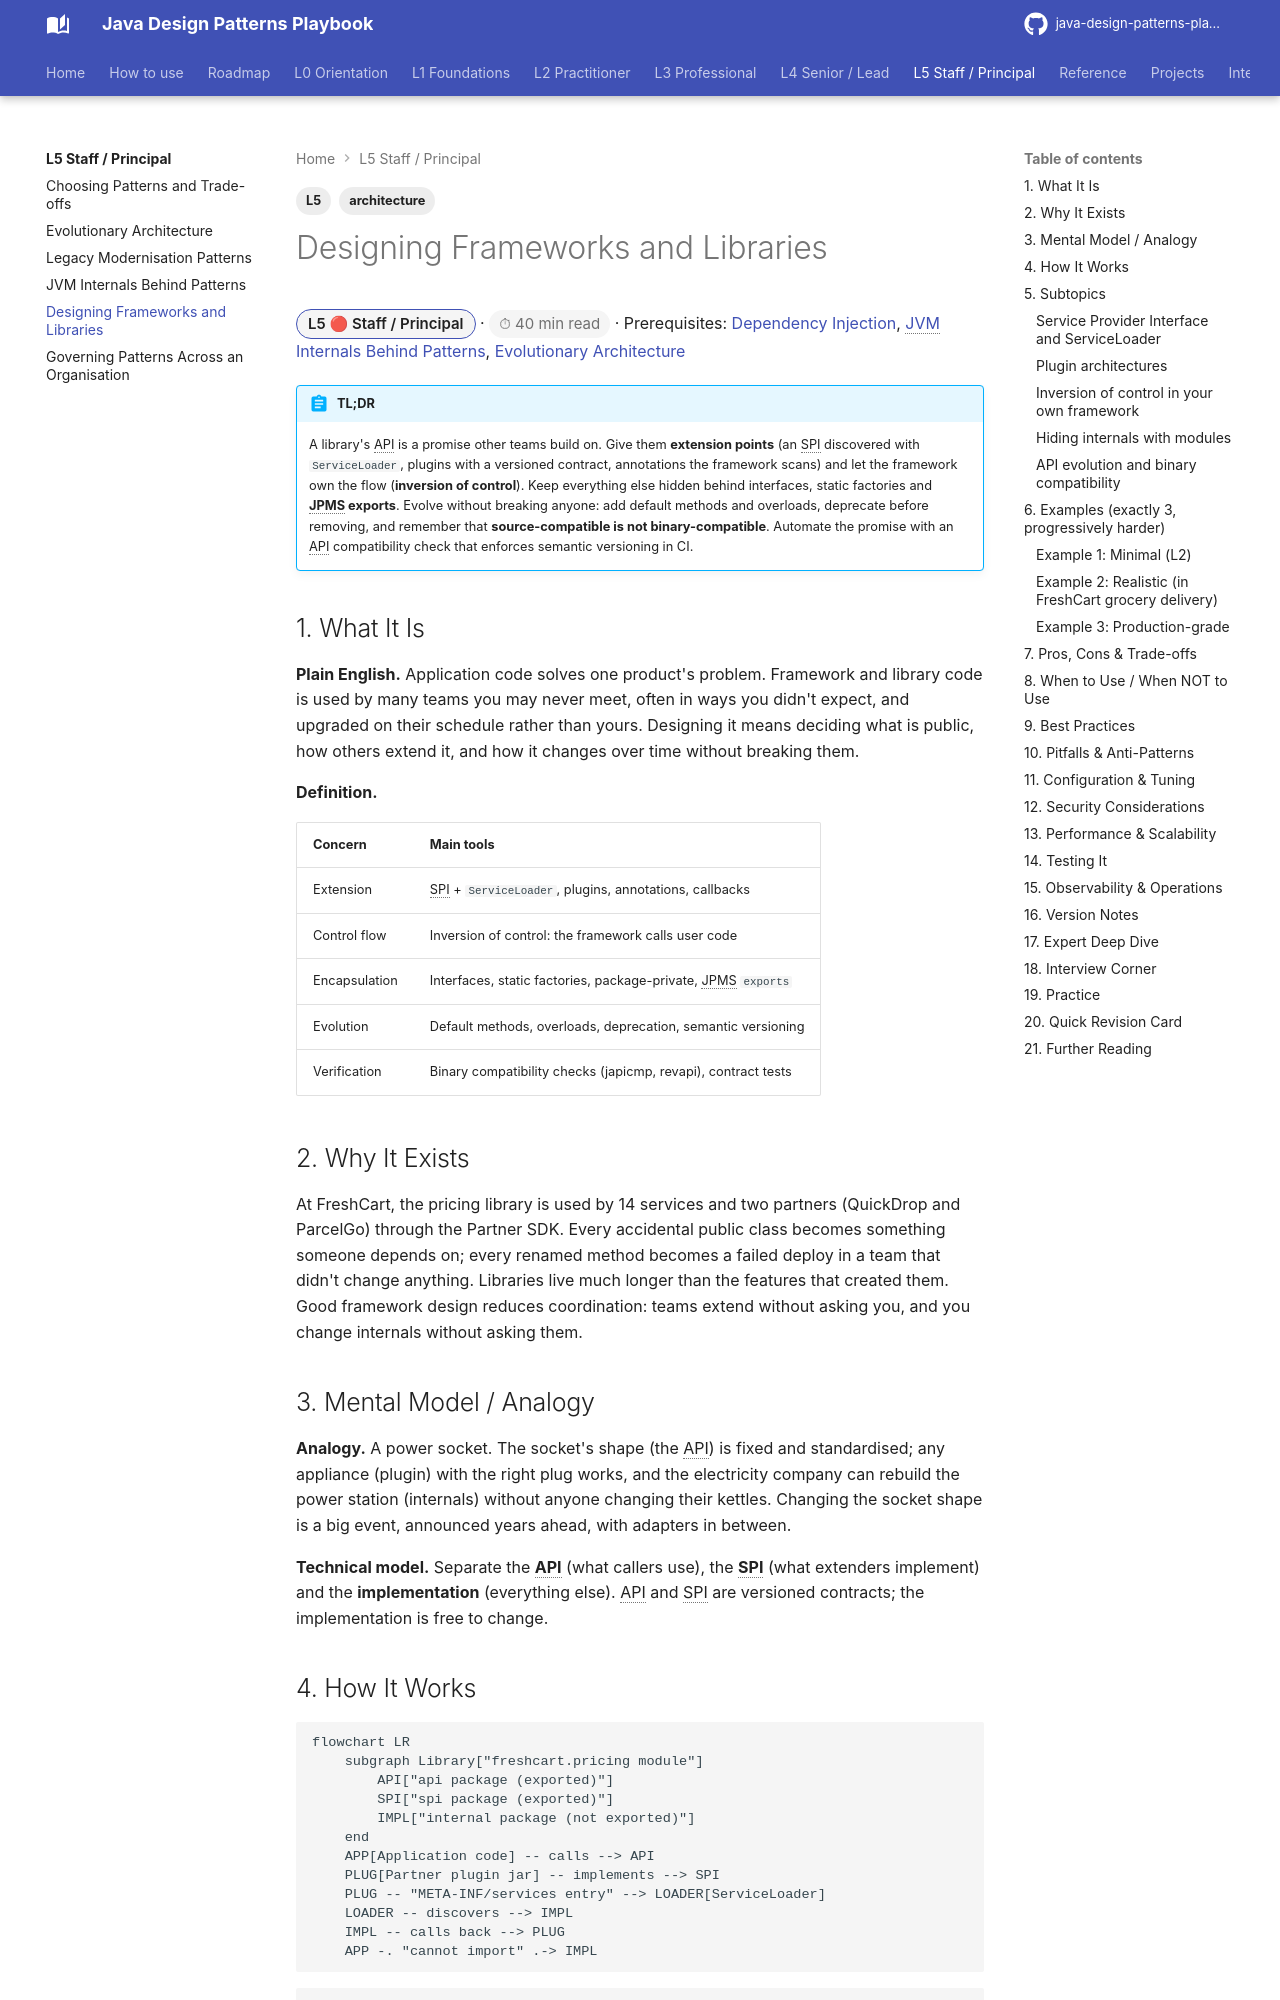

repository: khiruashish/java-design-pattern-mobile-app · page: l5-staff-principal/framework-and-library-design/index.html · generator: mkdocs

---
tags: [L5, architecture]
---
# Designing Frameworks and Libraries

<span class="badge-l5">L5 🔴 Staff / Principal</span> · <span class="read-time">⏱ 40 min read</span> · Prerequisites: [Dependency Injection](../l2-practitioner/dependency-injection.md), [JVM Internals Behind Patterns](jvm-internals-behind-patterns.md), [Evolutionary Architecture](evolutionary-architecture.md)

!!! abstract "TL;DR"
    A library's API is a promise other teams build on. Give them **extension points** (an SPI discovered with `ServiceLoader`, plugins with a versioned contract, annotations the framework scans) and let the framework own the flow (**inversion of control**). Keep everything else hidden behind interfaces, static factories and **JPMS exports**. Evolve without breaking anyone: add default methods and overloads, deprecate before removing, and remember that **source-compatible is not binary-compatible**. Automate the promise with an API compatibility check that enforces semantic versioning in CI.

## 1. What It Is

**Plain English.** Application code solves one product's problem. Framework and library code is used by many teams you may never meet, often in ways you didn't expect, and upgraded on their schedule rather than yours. Designing it means deciding what is public, how others extend it, and how it changes over time without breaking them.

**Definition.**

| Concern | Main tools |
|---------|------------|
| Extension | SPI + `ServiceLoader`, plugins, annotations, callbacks |
| Control flow | Inversion of control: the framework calls user code |
| Encapsulation | Interfaces, static factories, package-private, JPMS `exports` |
| Evolution | Default methods, overloads, deprecation, semantic versioning |
| Verification | Binary compatibility checks (japicmp, revapi), contract tests |
